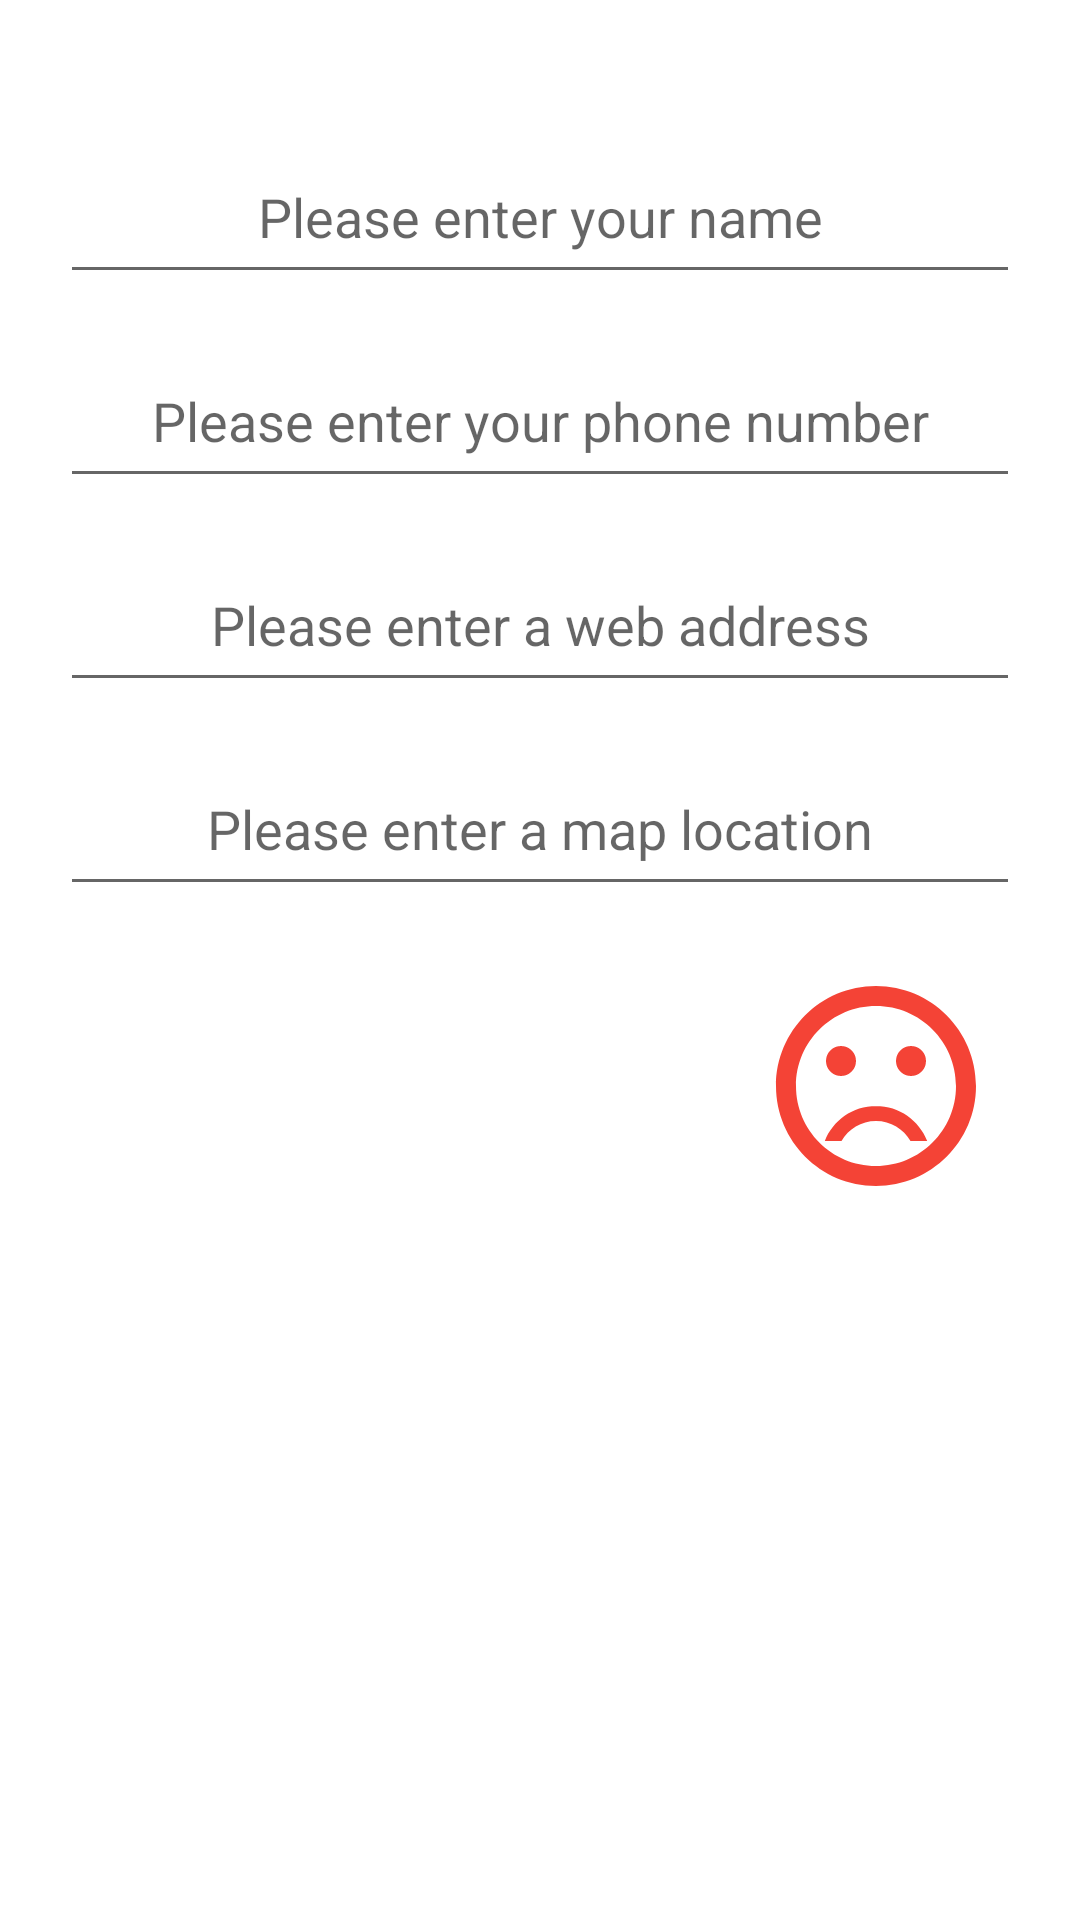

Produce the Android XML layout that renders to this screen, including the resource entries it uses.
<!-- AndroidManifest.xml: application theme Theme.ChallengeMultipleIntents -->
<!-- res/layout/activity_details.xml -->
<?xml version="1.0" encoding="utf-8"?>
<LinearLayout xmlns:android="http://schemas.android.com/apk/res/android"
    xmlns:app="http://schemas.android.com/apk/res-auto"
    xmlns:tools="http://schemas.android.com/tools"
    android:layout_width="match_parent"
    android:layout_height="match_parent"
    android:orientation="vertical"
    tools:context=".Details">

    <EditText
        android:id="@+id/etName"
        android:layout_width="match_parent"
        android:layout_height="wrap_content"
        android:layout_marginLeft="20dp"
        android:layout_marginTop="50dp"
        android:layout_marginRight="20dp"
        android:autofillHints=""
        android:ems="10"
        android:gravity="center_horizontal"
        android:hint="Please enter your name"
        android:inputType="textPersonName"
        android:minHeight="48dp" />

    <EditText
        android:id="@+id/etPhone"
        android:layout_width="match_parent"
        android:layout_height="wrap_content"
        android:layout_marginLeft="20dp"
        android:layout_marginTop="20dp"
        android:layout_marginRight="20dp"
        android:autofillHints=""
        android:ems="10"
        android:gravity="center_horizontal"
        android:hint="Please enter your phone number"
        android:inputType="phone"
        android:minHeight="48dp" />

    <EditText
        android:id="@+id/etWeb"
        android:layout_width="match_parent"
        android:layout_height="wrap_content"
        android:layout_marginLeft="20dp"
        android:layout_marginTop="20dp"
        android:layout_marginRight="20dp"
        android:ems="10"
        android:gravity="center_horizontal"
        android:hint="@string/please_enter_a_web_address"
        android:inputType="textPersonName"
        android:minHeight="48dp"
        android:autofillHints="" />

    <EditText
        android:id="@+id/etLocation"
        android:layout_width="match_parent"
        android:layout_height="wrap_content"
        android:layout_marginLeft="20dp"
        android:layout_marginTop="20dp"
        android:layout_marginRight="20dp"
        android:ems="10"
        android:gravity="center_horizontal"
        android:hint="@string/please_enter_a_map_location"
        android:inputType="textPersonName"
        android:minHeight="48dp"
        android:autofillHints="" />

    <LinearLayout
        android:layout_width="match_parent"
        android:layout_height="match_parent"
        android:layout_marginBottom="200dp"
        android:orientation="horizontal">

        <ImageView
            android:id="@+id/iVHappy"
            android:layout_width="wrap_content"
            android:layout_height="80dp"
            android:layout_marginTop="20dp"
            android:layout_weight="1"
            app:srcCompat="@drawable/happy" />

        <ImageView
            android:id="@+id/iVNeutral"
            android:layout_width="wrap_content"
            android:layout_height="80dp"
            android:layout_marginTop="20dp"
            android:layout_weight="1"
            app:srcCompat="@drawable/neutral" />

        <ImageView
            android:id="@+id/iVSad"
            android:layout_width="wrap_content"
            android:layout_height="80dp"
            android:layout_marginTop="20dp"
            android:layout_weight="1"
            app:srcCompat="@drawable/sad" />
    </LinearLayout>
</LinearLayout>
<!-- resources referenced by this layout -->
<resources>
  <!-- drawable sad (drawable) -->
  <vector android:height="24dp" android:tint="#F44336"
      android:viewportHeight="24" android:viewportWidth="24"
      android:width="24dp" xmlns:android="http://schemas.android.com/apk/res/android">
      <path android:fillColor="@android:color/white" android:pathData="M15.5,9.5m-1.5,0a1.5,1.5 0,1 1,3 0a1.5,1.5 0,1 1,-3 0"/>
      <path android:fillColor="@android:color/white" android:pathData="M8.5,9.5m-1.5,0a1.5,1.5 0,1 1,3 0a1.5,1.5 0,1 1,-3 0"/>
      <path android:fillColor="@android:color/white" android:pathData="M11.99,2C6.47,2 2,6.48 2,12s4.47,10 9.99,10C17.52,22 22,17.52 22,12S17.52,2 11.99,2zM12,20c-4.42,0 -8,-3.58 -8,-8s3.58,-8 8,-8 8,3.58 8,8 -3.58,8 -8,8zM12,14c-2.33,0 -4.32,1.45 -5.12,3.5h1.67c0.69,-1.19 1.97,-2 3.45,-2s2.75,0.81 3.45,2h1.67c-0.8,-2.05 -2.79,-3.5 -5.12,-3.5z"/>
  </vector>
  <string name="please_enter_a_map_location">Please enter a map location</string>
  <string name="please_enter_a_web_address">Please enter a web address</string>
  <style name="Theme.ChallengeMultipleIntents" parent="Theme.MaterialComponents.DayNight.DarkActionBar">
          
          <item name="colorPrimary">@color/amber</item>
          <item name="colorPrimaryVariant">@color/amber_dark</item>
          <item name="colorOnPrimary">@color/white</item>
          
          <item name="colorSecondary">@color/light_green</item>
          <item name="colorSecondaryVariant">@color/teal_700</item>
          <item name="colorOnSecondary">@color/black</item>
          
          <item name="android:statusBarColor" tools:targetApi="l">?attr/colorPrimaryVariant</item>
          
      </style>
  <color name="amber">#FFC107</color>
  <color name="amber_dark">#FFA000</color>
  <color name="white">#FFFFFFFF</color>
  <color name="light_green">#8BC34A</color>
  <color name="teal_700">#FF018786</color>
  <color name="black">#FF000000</color>
</resources>
